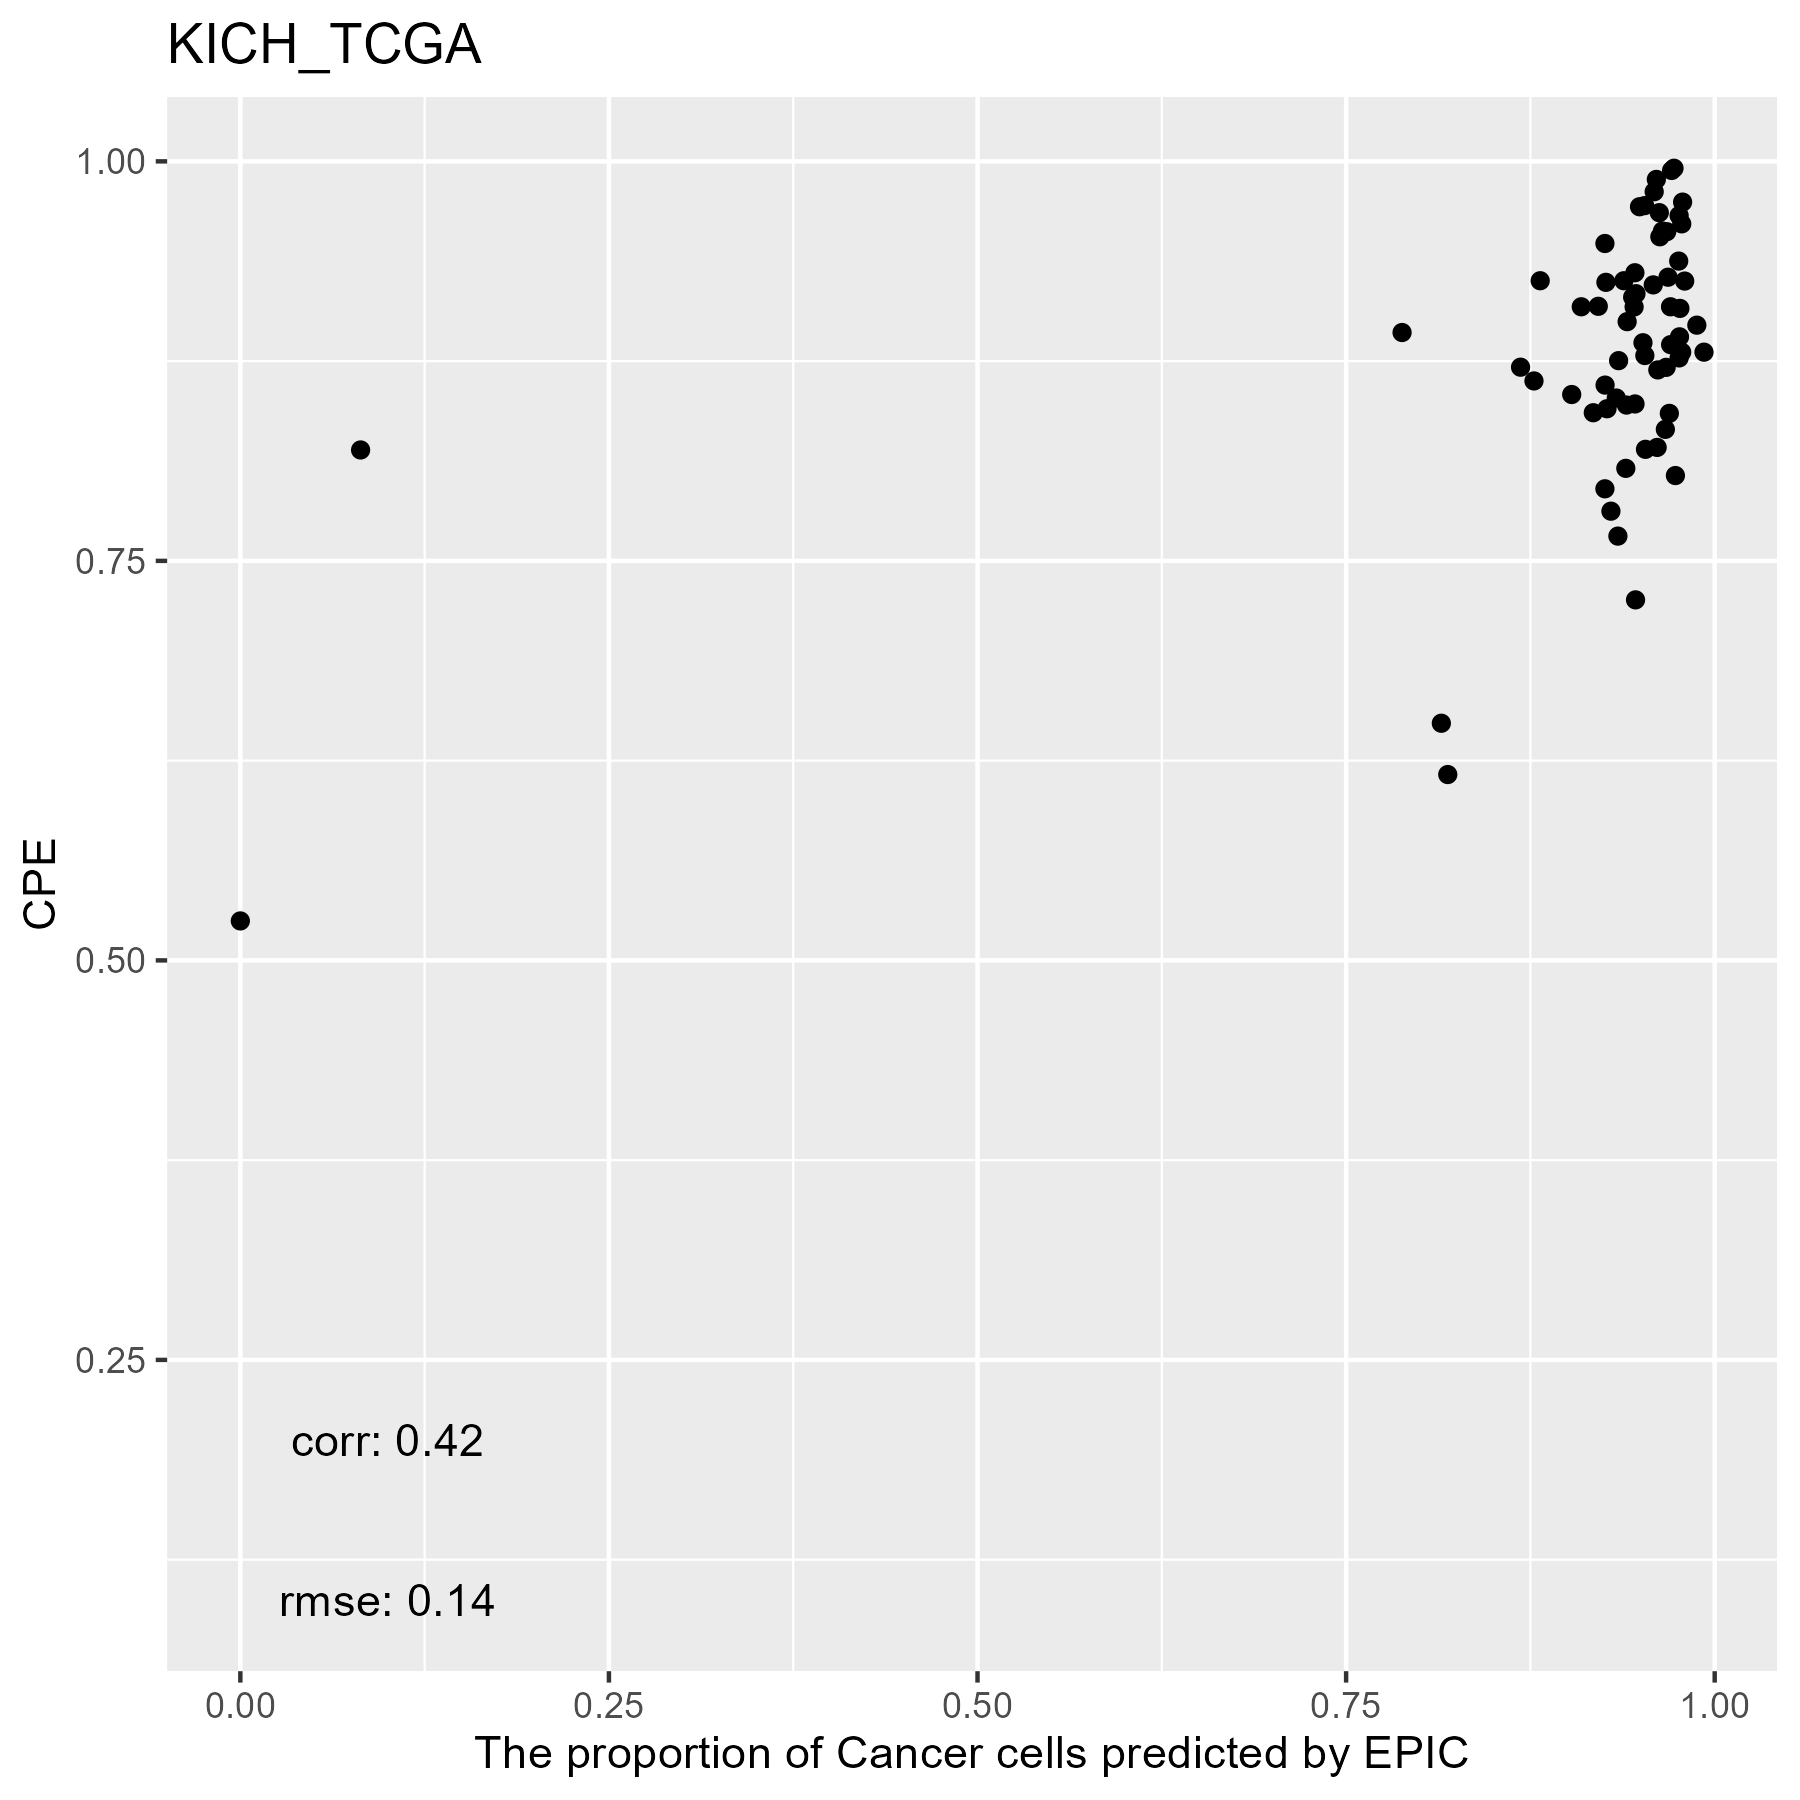

Values plotted in this chart, from the file beside it:
, cellFractions.CD4.T, cellFractions.CD8.T, cellFractions.DC, cellFractions.Fibroblasts, cellFractions.Monocytes, cellFractions.NK, cellFractions.otherCells
TCGA.KL.8325.01A, 4.00176937619106e-09, 0.0009765, 3.1395450417708e-08, 0.02746, 0.03094, 1.11357421248366e-05, 0.9406
TCGA.KO.8411.01A, 2.65289982255887e-08, 0.001621, 4.2516453933053e-08, 0.01521, 0.01172, 0.001417, 0.97
TCGA.KL.8331.01A, 1.05506879365475e-08, 0.001798, 9.60800276047734e-09, 0.02248, 0.01701, 0.000394, 0.9583
TCGA.KO.8409.01A, 5.66194268351764e-09, 0.0004668, 6.68769643837574e-08, 0.001411, 0.006109, 0.004129, 0.9879
TCGA.KM.8439.01A, 8.31654844372213e-07, 0.00129, 2.40467853711809e-09, 0.009693, 0.0173, 0.001615, 0.9701
TCGA.KN.8423.01A, 1.19301879078696e-08, 0.004248, 3.17511645112954e-08, 0.02188, 0.02037, 0.002149, 0.9513
TCGA.KL.8339.01A, 2.41768433932873e-08, 0.003318, 1.03072675154465e-11, 0.03524, 0.0355, 0.0003882, 0.9255
TCGA.KN.8434.01A, 3.5233446114024e-08, 0.003808, 4.01699671797843e-09, 0.01734, 0.037, 0.001686, 0.9402
TCGA.KL.8342.01A, 3.63873343580473e-07, 0.004376, 8.19023602791639e-09, 0.016, 0.02521, 0.008458, 0.946
TCGA.KN.8428.01A, 5.8458954930298e-09, 0.008099, 1.98751181097199e-08, 0.1295, 0.0744, 4.84352345599946e-05, 0.788
TCGA.KO.8416.01A, 4.01922545029322e-07, 0.001441, 3.3840115574851e-11, 0.008937, 0.01183, 0.001399, 0.9764
TCGA.KL.8344.01A, 0.01949, 0.005512, 6.98411923370563e-08, 0.08103, 0.02501, 0.000636, 0.8683
TCGA.KM.8441.01A, 3.37919321911968e-08, 0.00206, 3.08684259159849e-08, 0.03697, 0.02494, 0.001677, 0.9343
TCGA.KM.8442.01A, 8.19069120017631e-09, 0.00163, 1.48344341405864e-08, 0.0349, 0.02459, 0.0004966, 0.9384
TCGA.KL.8346.01A, 7.91633871903690e-09, 0.001346, 4.70267562516530e-09, 0.0237, 0.016, 1.59091453272832e-07, 0.959
TCGA.KL.8341.01A, 5.75323940587747e-09, 0.001311, 5.59586519443682e-09, 0.0199, 0.01791, 0.0004481, 0.9604
TCGA.KL.8330.01A, 1.77384485238996e-08, 0.001218, 2.19423338716151e-09, 0.01661, 0.01086, 0.0005318, 0.9708
TCGA.KN.8431.01A, 3.16362710575985e-06, 0.001973, 2.52294811868487e-09, 0.009424, 0.01001, 0.002443, 0.9761
TCGA.KO.8403.01A, 2.16785767680338e-08, 0.000442, 7.44646980395842e-05, 1.84961393406546e-08, 0.02394, 0.002187, 0.9734
TCGA.KO.8405.01A, 7.50967900795349e-09, 0.006239, 2.01320723532102e-09, 0.09747, 0.07661, 0.0007256, 0.8189
TCGA.KN.8435.01A, 9.06502529829596e-08, 0.002098, 5.55850934307396e-09, 0.03435, 0.01417, 0.0003706, 0.949
TCGA.KN.8419.01A, 1.99119193192129e-07, 0.0038, 3.33531443651931e-08, 0.03085, 0.01905, 1.00243187440694e-07, 0.9463
TCGA.KL.8337.01A, 8.74695762104928e-11, 0.0008488, 3.16916021354004e-07, 0.01233, 0.007175, 0.00142, 0.9782
TCGA.KL.8332.01A, 4.03086054650833e-07, 0.004688, 4.45075339390824e-08, 0.01954, 0.02256, 0.0001595, 0.9531
TCGA.KO.8413.01A, 1.81658619438598e-08, 0.004923, 1.57856013101539e-08, 0.01911, 0.03876, 0.007596, 0.9296
TCGA.KM.8443.01A, 4.20297254401316e-09, 0.0008029, 7.51911078872497e-07, 0.01096, 0.01236, 3.34945730635138e-06, 0.9759
TCGA.KL.8333.01A, 0.02178, 0.007779, 6.24098811802431e-08, 0.1239, 0.02607, 0.005851, 0.8146
TCGA.KL.8334.01A, 2.86514716384915e-07, 0.0039, 1.5360032756268e-08, 0.02769, 0.03176, 0.003399, 0.9333
TCGA.KN.8427.01A, 1.83585584424468e-09, 0.02731, 5.32785312553358e-08, 0.5358, 0.3553, 3.67024800689958e-07, 0.08157
TCGA.KL.8338.01A, 2.17569048870248e-08, 0.002481, 7.22207027965159e-10, 0.02209, 0.02039, 0.002411, 0.9526
TCGA.KN.8432.01A, 1.445000304308e-07, 0.003571, 2.69470761313906e-08, 0.02126, 0.01751, 0.01106, 0.9466
TCGA.KO.8410.01A, 1.32624187899158e-08, 0.004712, 2.7359974577248e-09, 0.03269, 0.02538, 0.002402, 0.9348
TCGA.KN.8437.01A, 1.79641571874188e-09, 0.0002149, 1.82561028562724e-08, 0.01497, 0.01549, 9.20298078602466e-05, 0.9692
TCGA.KN.8430.01A, 6.81942169223466e-08, 0.006261, 1.52894881140998e-08, 0.04013, 0.02415, 0.003905, 0.9255
TCGA.KM.8477.01A, 2.54790393742674e-08, 0.00151, 9.84470381702049e-09, 0.02009, 0.01104, 0.0002935, 0.9671
TCGA.KO.8414.01A, 4.73829740396274e-07, 0.001573, 1.81287030242763e-09, 0.002178, 0.01224, 0.01566, 0.9684
TCGA.KL.8323.01A, 3.09351156805511e-06, 0.002441, 5.03457035277888e-09, 0.03495, 0.03635, 4.2303111539404e-05, 0.9262
TCGA.KL.8328.01A, 6.16421344816513e-08, 0.0008976, 6.4728942112099e-10, 0.01372, 0.01299, 5.02689384728166e-07, 0.9724
TCGA.KN.8426.01A, 8.41409460716665e-09, 0.001718, 4.85039476582952e-09, 2.5595257657227e-07, 0.01917, 0.003239, 0.9759
TCGA.KL.8336.01A, 9.62156998055469e-09, 0.003237, 8.16821008521975e-05, 0.0325, 0.08676, 1.81179319566523e-08, 0.8774
TCGA.KL.8329.01A, 1.24897499599983e-08, 0.006482, 1.52012052253184e-09, 0.01945, 0.0532, 0.003206, 0.9177
TCGA.KN.8429.01A, 2.61568298573207e-08, 0.001898, 1.16538815403003e-08, 0.01847, 0.0248, 0.009492, 0.9453
TCGA.KL.8326.01A, 5.12944908144988e-09, 0.001097, 6.7956589851019e-09, 0.01403, 0.009188, 9.22676111955196e-05, 0.9756
TCGA.KN.8425.01A, 3.18410480599946e-08, 0.001784, 6.11781038182136e-09, 3.19228354489998e-07, 0.02986, 0.00182, 0.9665
TCGA.KL.8327.01A, 0.0002553, 0.000775, 3.01882362709096e-09, 0.002789, 0.002541, 0.0009033, 0.9927
TCGA.KL.8343.01A, 2.39146610404989e-06, 0.001724, 3.96807083973664e-09, 0.04357, 0.02775, 2.63668467830302e-08, 0.9269
TCGA.KL.8324.01A, 0.0001939, 0.002507, 5.83861069892608e-09, 0.02137, 0.009781, 0.003348, 0.9628
TCGA.KN.8433.01A, 5.97074318620172e-08, 0.002327, 9.75799535473879e-08, 0.01949, 0.01586, 0.00136, 0.961
TCGA.KO.8417.01A, 1.8867407084628e-07, 0.002336, 5.95002231805814e-08, 0.01928, 0.008997, 0.001923, 0.9675
TCGA.KM.8639.01A, 1.46538944867999e-07, 0.002778, 7.49453870457992e-10, 0.03724, 0.02852, 0.005802, 0.9257
TCGA.KL.8340.01A, 1.9857648290528e-08, 0.003754, 6.83083809424427e-09, 0.04448, 0.02993, 0.0007936, 0.921
TCGA.KO.8404.01A, 4.37943536506907e-05, 7.81783754385937e-07, 9.79089380843502e-07, 0.04352, 0.9539, 0.002536, 4.35387240988663e-07
TCGA.KM.8440.01A, 1.13314158726113e-09, 0.001114, 1.65254509799711e-09, 0.01791, 0.01771, 0.0008385, 0.9624
TCGA.KN.8436.01A, 1.11532791820557e-08, 0.001582, 1.50858725533099e-08, 0.01069, 0.008868, 0.00122, 0.9776
TCGA.KN.8424.01A, 3.31029201898181e-10, 0.003066, 4.05698197080071e-09, 0.01297, 0.04401, 0.0002343, 0.9397
TCGA.KO.8406.01A, 3.17243367433817e-08, 0.001229, 3.36244523348912e-08, 0.0266, 0.02629, 7.68417989555741e-06, 0.9459
TCGA.KM.8438.01A, 9.2884476627719e-08, 0.002098, 8.16698122974524e-09, 0.009309, 0.009342, 0.001651, 0.9776
TCGA.KN.8418.01A, 5.78138762672558e-08, 0.001821, 1.59682815394973e-08, 0.01808, 0.01296, 0.002574, 0.9646
TCGA.KL.8335.01A, 1.1739308441223e-08, 0.001283, 5.10382670276541e-09, 0.07433, 0.01349, 0.001402, 0.9095
TCGA.KL.8345.01A, 2.2982307826531e-09, 0.0022, 5.19037705051913e-09, 0.0297, 0.02366, 8.31613818098998e-05, 0.9444
... 5 more rows
